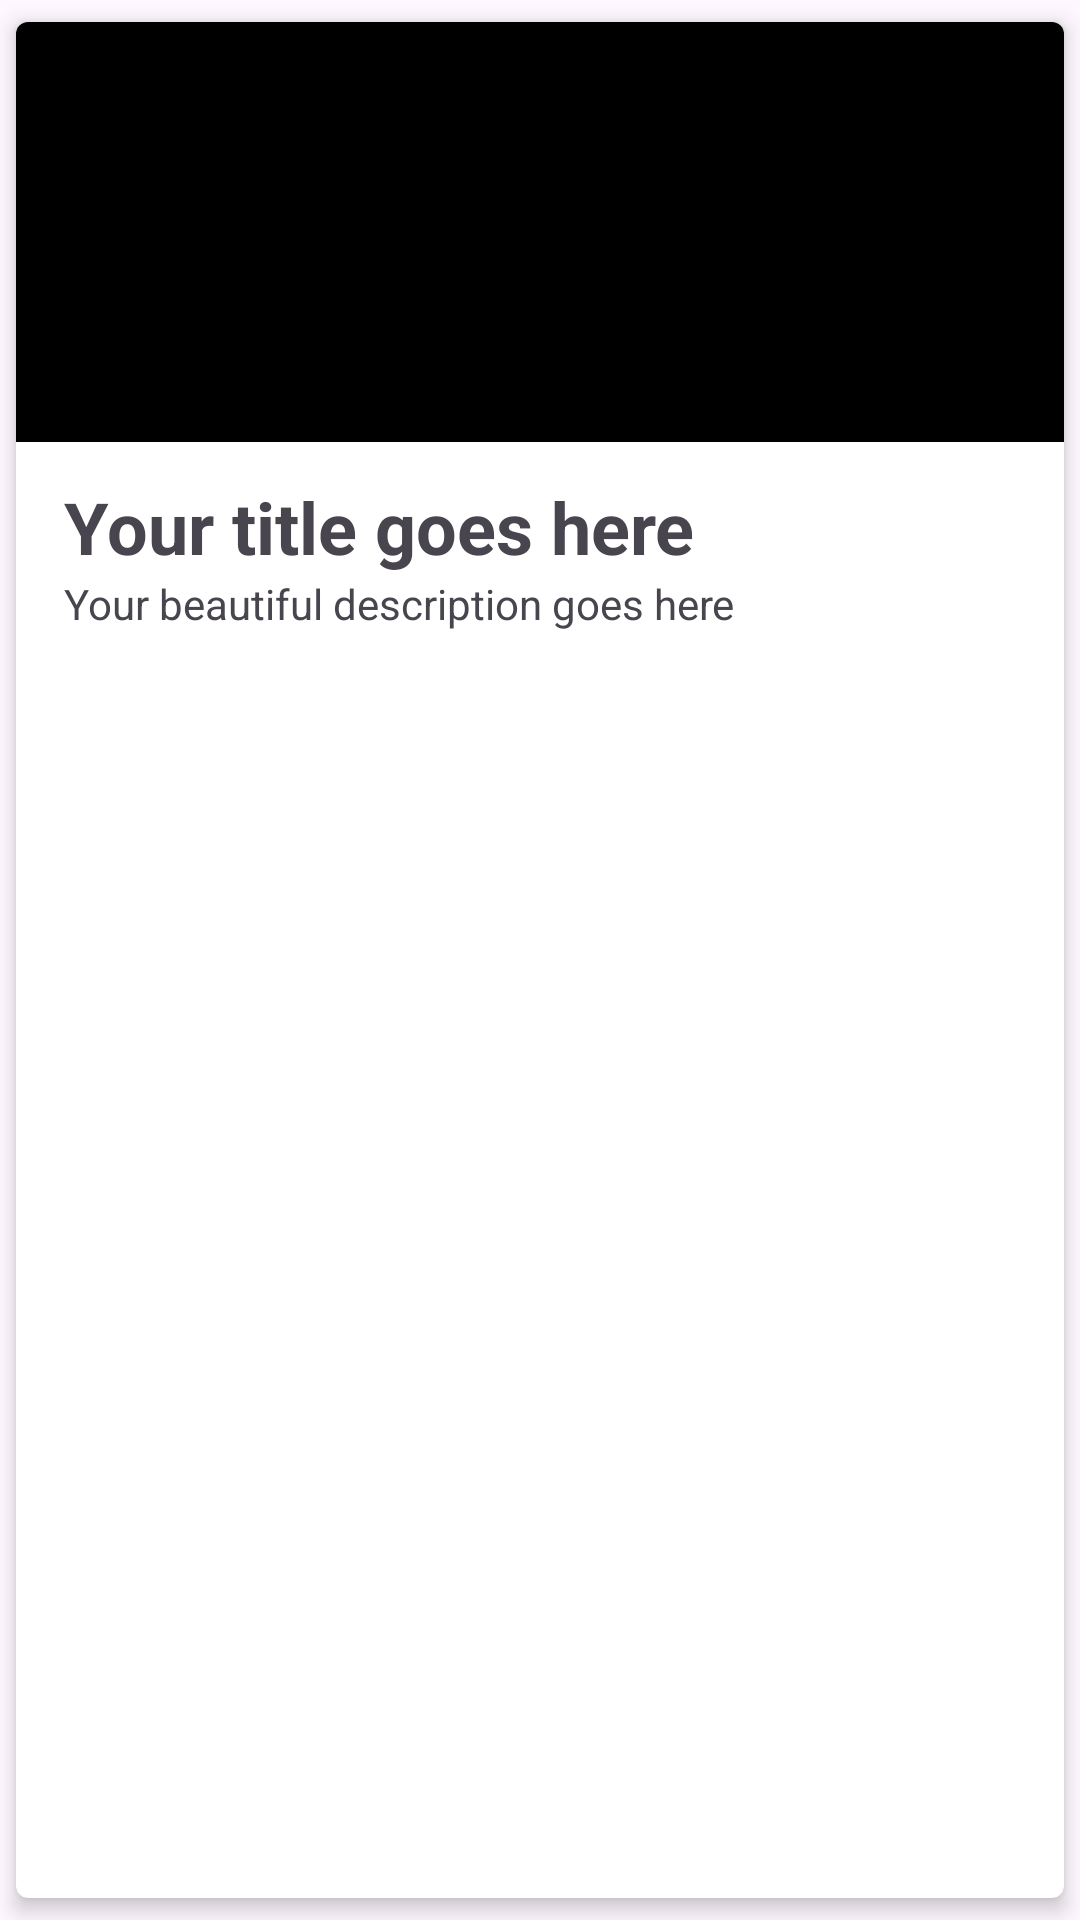

Layout XML and referenced resources for this Android screen:
<!-- AndroidManifest.xml: application theme Theme.FirstIntermediateAndroidSubmission -->
<!-- res/layout/story_list_rv.xml -->
<?xml version="1.0" encoding="utf-8"?>
<androidx.cardview.widget.CardView xmlns:android="http://schemas.android.com/apk/res/android"
    xmlns:app="http://schemas.android.com/apk/res-auto"
    xmlns:tools="http://schemas.android.com/tools"
    android:layout_width="match_parent"
    android:layout_height="240dp"
    android:orientation="vertical"
    app:cardCornerRadius="4dp"
    app:cardElevation="4dp"
    app:cardMaxElevation="4dp"
    app:cardUseCompatPadding="true">

    <androidx.constraintlayout.widget.ConstraintLayout
        android:layout_width="match_parent"
        android:layout_height="wrap_content">

        <ImageView
            android:id="@+id/img_poster"
            android:layout_width="match_parent"
            android:layout_height="140dp"
            android:layout_alignParentStart="true"
            android:layout_alignParentTop="true"
            android:scaleType="centerCrop"
            android:src="@color/black"
            app:layout_constraintStart_toStartOf="parent"
            app:layout_constraintTop_toTopOf="parent"
            tools:ignore="ContentDescription" />

        <TextView
            android:id="@+id/titleText"
            android:layout_width="wrap_content"
            android:layout_height="wrap_content"
            android:text="@string/TitleText"
            android:paddingTop="12dp"
            android:paddingLeft="16dp"
            android:textSize="24sp"
            android:textStyle="bold"
            app:layout_constraintTop_toBottomOf="@id/img_poster"
            app:layout_constraintStart_toStartOf="parent"/>

        <TextView
            android:id="@+id/subtitleText"
            android:layout_width="wrap_content"
            android:layout_height="wrap_content"
            android:paddingLeft="16dp"
            android:paddingBottom="16dp"
            android:maxLines="2"
            android:text="@string/SubtitleText"
            app:layout_constraintTop_toBottomOf="@id/titleText"
            app:layout_constraintStart_toStartOf="parent"/>

    </androidx.constraintlayout.widget.ConstraintLayout>
</androidx.cardview.widget.CardView>
<!-- resources referenced by this layout -->
<resources>
  <color name="black">#FF000000</color>
  <string name="SubtitleText">Your beautiful description goes here</string>
  <string name="TitleText">Your title goes here</string>
  <style name="Theme.FirstIntermediateAndroidSubmission" parent="Base.Theme.FirstIntermediateAndroidSubmission" />
  <style name="Base.Theme.FirstIntermediateAndroidSubmission" parent="Theme.Material3.DayNight">
          <item name="colorPrimary">@color/braun1</item>
          <item name="colorPrimaryVariant">@color/braun2</item>
          <item name="colorOnPrimary">@color/braun4</item>
  
          <item name="colorSecondary">@color/grun1</item>
          <item name="colorSecondaryVariant">@color/grun2</item>
          <item name="colorOnSecondary">@color/grun4</item>
  
          <item name="android:windowLightStatusBar">true</item>
          <item name="android:statusBarColor">@color/white</item>
  
      </style>
  <color name="braun1">#5f464f</color>
  <color name="braun2">#7d5b65</color>
  <color name="braun4">#d3d0d1</color>
  <color name="grun1">#5b7d73</color>
  <color name="grun2">#6a9b8e</color>
  <color name="grun4">#c2e1db</color>
  <color name="white">#FFFFFFFF</color>
</resources>
